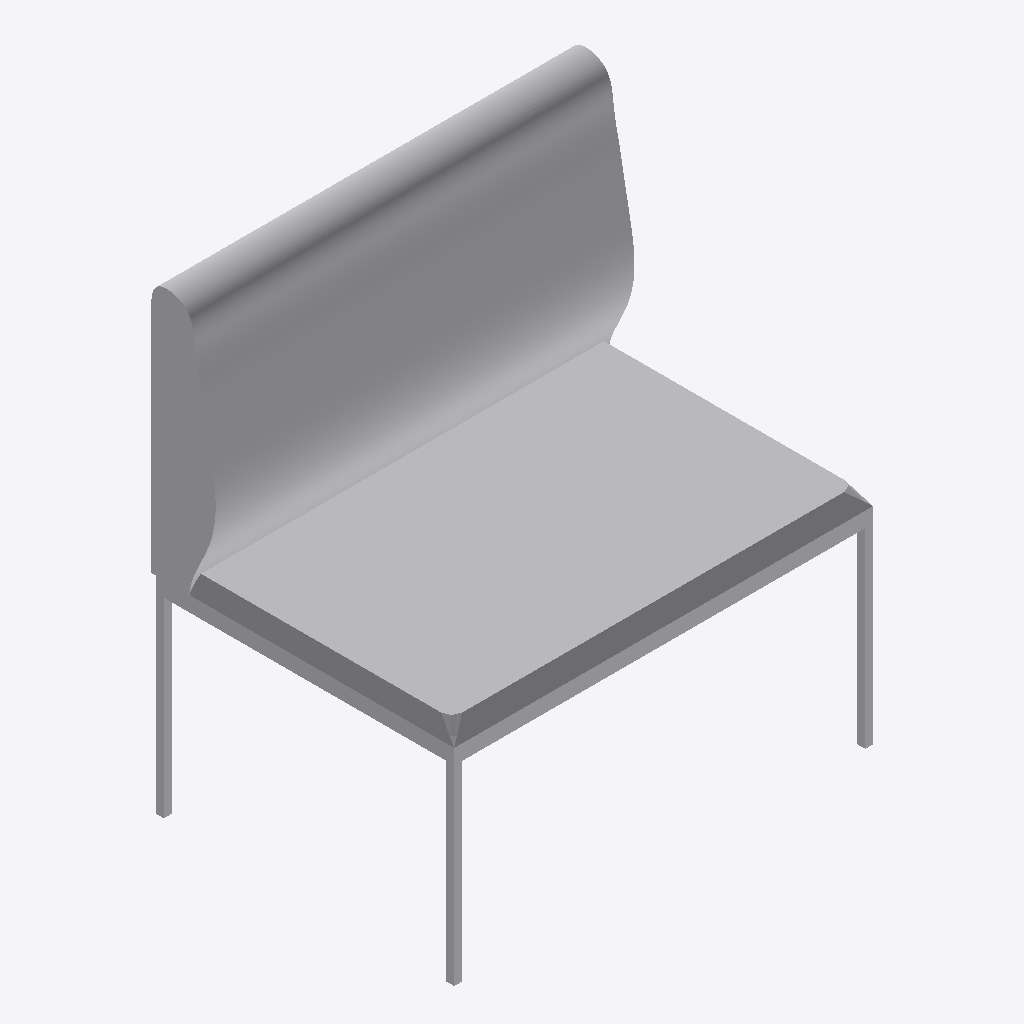
Isometric view of an IFC building model (IFC-SPF (STEP), schema IFC4, length unit millimetre), seen from the south-west, elements coloured by IFC class: 1 other element (light grey).
Extent 0.800 m × 0.580 m × 0.879 m (x, y, z). Storeys (2): Ebene 1 at 0.00 m; Ebene 2 at 0.00 m. Elements (1): 1 IfcFurniture.

HEADER;
FILE_DESCRIPTION(('ViewDefinition [CoordinationView_V2.0, QuantityTakeOffAddOnView]','RevitIdentifiers [ContentGUID: 785cf3b5-5ac1-4d16-94e6-fd3e61ba88da, VersionGUID: 17844044-c5e5-449e-a28e-4700ddd0d190, NumberOfSaves: 0]'),'2;1');
FILE_NAME('sofa.ifc','2026-10-31T22:41:09+00:00',(''),(''),'ODA SDAI 24.12','Autodesk Revit 25.5.10.17 (DEU) - IFC 25.5.10.17','');
FILE_SCHEMA(('IFC4'));
ENDSEC;
DATA;
#29=IFCPROJECT('1uNFErMi5D5fJc$JwUHNSg',#18,'',$,$,'','',(#24),#35189);
#43=IFCSITE('1uNFErMi5D5fJc$JwUHNSe',#18,'Default',$,$,#42,$,$,.ELEMENT.,(42,24,53,508911),(-71,-15,-29,-58837),0.0,$,$);
#34=IFCBUILDING('1uNFErMi5D5fJc$JwUHNSh',#18,'',$,$,#32,$,'',.ELEMENT.,$,$,#33);
#37=IFCBUILDINGSTOREY('0NX414nUL4dgAEHm3TqDOF',#18,'Ebene 1',$,'Ebene:Ebene 1',#36,$,'Ebene 1',.ELEMENT.,0.0);
#40=IFCBUILDINGSTOREY('0NX414nUL4dgAEHm3TqDyN',#18,'Ebene 2',$,'Ebene:Ebene 1',#39,$,'Ebene 2',.ELEMENT.,0.0);
#35075=IFCFURNITURE('0NX414nUL4dgAEHm3TqDyO',#18,'Sofa-01:B 800:3720',$,'Sofa-01:B 800',#35074,#35071,'3720',.NOTDEFINED.);
ENDSEC;
